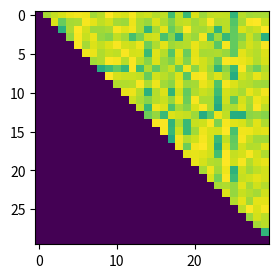

Generate this figure with matplotlib:
# -*- coding:utf-8 -*-
# import sys
# reload(sys)
# import matplotlib
# print(matplotlib.matplotlib_fname())
# sys.setdefaultencoding('utf-8')
import numpy as np
import matplotlib.pyplot as plt

H = np.array([
[1000, 131, 87, 59, 31, 18, 25, 140, 106, 0, 44, 61, 12, 89, 74, 111, 95, 306, 95, 328, 58, 147, 97, 88, 90, 341, 108, 137, 131, 129] ,
[1000, 1000, 56, 231, 135, 126, 13, 40, 94, 63, 133, 147, 28, 124, 153, 57, 121, 199, 100, 88, 138, 103, 5, 110, 105, 266, 128, 11, 2, 83] ,
[1000, 1000, 1000, 363, 126, 2, 68, 147, 144, 127, 13, 46, 20, 123, 337, 133, 41, 233, 143, 2, 128, 136, 96, 340, 103, 243, 55, 98, 75, 1] ,
[1000, 1000, 1000, 1000, 157, 10, 85, 32, 153, 182, 97, 137, 294, 202, 79, 70, 286, 181, 375, 110, 149, 18, 303, 147, 332, 239, 186, 76, 151, 364,] ,
[1000, 1000, 1000, 1000, 1000, 5, 133, 51, 90, 52, 8, 67, 81, 28, 222, 123, 42, 143, 118, 110, 35, 90, 104, 257, 15, 239, 130, 63, 100, 9] ,
[1000, 1000, 1000, 1000, 1000, 1000, 20, 33, 120, 84, 97, 10, 65, 62, 320, 48, 106, 266, 50, 229, 42, 131, 127, 120, 149, 247, 42, 88, 111, 53] ,
[1000, 1000, 1000, 1000, 1000, 1000, 1000, 138, 118, 6, 19, 107, 7, 102, 181, 53, 145, 193, 70, 186, 32, 70, 110, 229, 11, 20, 29, 54, 114, 60] ,
[1000, 1000, 1000, 1000, 1000, 1000, 1000, 1000, 381, 316, 239, 333, 4, 309, 119, 240, 140, 84, 235, 21, 174, 70, 138, 344, 174, 324, 6, 152, 222, 117,] ,
[1000, 1000, 1000, 1000, 1000, 1000, 1000, 1000, 1000, 1, 65, 82, 79, 92, 231, 71, 105, 143, 53, 259, 17, 8, 108, 53, 124, 375, 74, 106, 37, 86] ,
[1000, 1000, 1000, 1000, 1000, 1000, 1000, 1000, 1000, 1000, 117, 114, 108, 9, 123, 24, 137, 174, 39, 146, 133, 28, 66, 277, 12, 51, 105, 112, 139, 148] ,
[1000, 1000, 1000, 1000, 1000, 1000, 1000, 1000, 1000, 1000, 1000, 37, 30, 109, 359, 111, 52, 345, 71, 240, 120, 81, 105, 309, 66, 95, 130, 34, 77, 17] ,
[1000, 1000, 1000, 1000, 1000, 1000, 1000, 1000, 1000, 1000, 1000, 1000, 78, 125, 180, 108, 81, 158, 34, 223, 12, 123, 122, 358, 77, 248, 63, 131, 24, 56] ,
[1000, 1000, 1000, 1000, 1000, 1000, 1000, 1000, 1000, 1000, 1000, 1000, 1000, 90, 332, 27, 52, 283, 130, 187, 62, 4, 121, 398, 106, 122, 45, 144, 6, 99] ,
[1000, 1000, 1000, 1000, 1000, 1000, 1000, 1000, 1000, 1000, 1000, 1000, 1000, 1000, 220, 159, 324, 53, 75, 89, 145, 381, 251, 29, 95, 372, 377, 173, 159, 180,] ,
[1000, 1000, 1000, 1000, 1000, 1000, 1000, 1000, 1000, 1000, 1000, 1000, 1000, 1000, 1000, 5, 6, 344, 123, 322, 83, 74, 10, 195, 14, 50, 59, 127, 45, 121] ,
[1000, 1000, 1000, 1000, 1000, 1000, 1000, 1000, 1000, 1000, 1000, 1000, 1000, 1000, 1000, 1000, 8, 334, 79, 321, 137, 26, 60, 67, 1, 288, 20, 24, 51, 40] ,
[1000, 1000, 1000, 1000, 1000, 1000, 1000, 1000, 1000, 1000, 1000, 1000, 1000, 1000, 1000, 1000, 1000, 396, 16, 110, 72, 13, 64, 325, 96, 244, 13, 86, 137, 138] ,
[1000, 1000, 1000, 1000, 1000, 1000, 1000, 1000, 1000, 1000, 1000, 1000, 1000, 1000, 1000, 1000, 1000, 1000, 23, 226, 19, 0, 64, 376, 50, 234, 69, 116, 113, 45] ,
[1000, 1000, 1000, 1000, 1000, 1000, 1000, 1000, 1000, 1000, 1000, 1000, 1000, 1000, 1000, 1000, 1000, 1000, 1000, 42, 39, 44, 71, 301, 0, 88, 64, 10, 66, 119] ,
[1000, 1000, 1000, 1000, 1000, 1000, 1000, 1000, 1000, 1000, 1000, 1000, 1000, 1000, 1000, 1000, 1000, 1000, 1000, 1000, 32, 66, 113, 122, 1, 77, 13, 117, 58, 32] ,
[1000, 1000, 1000, 1000, 1000, 1000, 1000, 1000, 1000, 1000, 1000, 1000, 1000, 1000, 1000, 1000, 1000, 1000, 1000, 1000, 1000, 129, 25, 140, 27, 352, 78, 137, 97, 69] ,
[1000, 1000, 1000, 1000, 1000, 1000, 1000, 1000, 1000, 1000, 1000, 1000, 1000, 1000, 1000, 1000, 1000, 1000, 1000, 1000, 1000, 1000, 62, 209, 4, 314, 89, 73, 42, 64] ,
[1000, 1000, 1000, 1000, 1000, 1000, 1000, 1000, 1000, 1000, 1000, 1000, 1000, 1000, 1000, 1000, 1000, 1000, 1000, 1000, 1000, 1000, 1000, 130, 119, 160, 44, 135, 71, 113] ,
[1000, 1000, 1000, 1000, 1000, 1000, 1000, 1000, 1000, 1000, 1000, 1000, 1000, 1000, 1000, 1000, 1000, 1000, 1000, 1000, 1000, 1000, 1000, 1000, 51, 157, 84, 112, 133, 71] ,
[1000, 1000, 1000, 1000, 1000, 1000, 1000, 1000, 1000, 1000, 1000, 1000, 1000, 1000, 1000, 1000, 1000, 1000, 1000, 1000, 1000, 1000, 1000, 1000, 1000, 115, 40, 142, 42, 41] ,
[1000, 1000, 1000, 1000, 1000, 1000, 1000, 1000, 1000, 1000, 1000, 1000, 1000, 1000, 1000, 1000, 1000, 1000, 1000, 1000, 1000, 1000, 1000, 1000, 1000, 1000, 98, 1, 57, 12] ,
[1000, 1000, 1000, 1000, 1000, 1000, 1000, 1000, 1000, 1000, 1000, 1000, 1000, 1000, 1000, 1000, 1000, 1000, 1000, 1000, 1000, 1000, 1000, 1000, 1000, 1000, 1000, 145, 66, 102] ,
[1000, 1000, 1000, 1000, 1000, 1000, 1000, 1000, 1000, 1000, 1000, 1000, 1000, 1000, 1000, 1000, 1000, 1000, 1000, 1000, 1000, 1000, 1000, 1000, 1000, 1000, 1000, 1000, 133, 105] ,
[1000, 1000, 1000, 1000, 1000, 1000, 1000, 1000, 1000, 1000, 1000, 1000, 1000, 1000, 1000, 1000, 1000, 1000, 1000, 1000, 1000, 1000, 1000, 1000, 1000, 1000, 1000, 1000, 1000, 340,] ,
[1000, 1000, 1000, 1000, 1000, 1000, 1000, 1000, 1000, 1000, 1000, 1000, 1000, 1000, 1000, 1000, 1000, 1000, 1000, 1000, 1000, 1000, 1000, 1000, 1000, 1000, 1000, 1000, 1000, 1000,]

              ])  # added some commas and array creation code


fig = plt.figure(figsize=(5, 5))

ax = fig.add_subplot(111)
# ax.set_title('colorMap')

# 绘制热力图
from matplotlib import cm
plt.imshow(H,cmap=cm.viridis_r,vmin=0, vmax=1000)
ax.set_aspect('equal')

cax = fig.add_axes([0.12, 0.12, 0.12, 0.12])
cax.get_xaxis().set_visible(False)
cax.get_yaxis().set_visible(False)
cax.patch.set_alpha(0)
cax.set_frame_on(False)


#  开启网格线
# plt.colorbar(orientation='vertical')
plt.axis('off')
fig = plt.gcf()
fig.set_size_inches(7.0/3,7.0/3)
plt.gca().xaxis.set_major_locator(plt.NullLocator())
plt.gca().yaxis.set_major_locator(plt.NullLocator())
plt.subplots_adjust(top = 1, bottom = 0, right = 1, left = 0, hspace = 0, wspace = 0)
plt.margins(0,0)
plt.show()
fig.savefig('./test.png', transparent=True, dpi=2000, pad_inches = 0)
